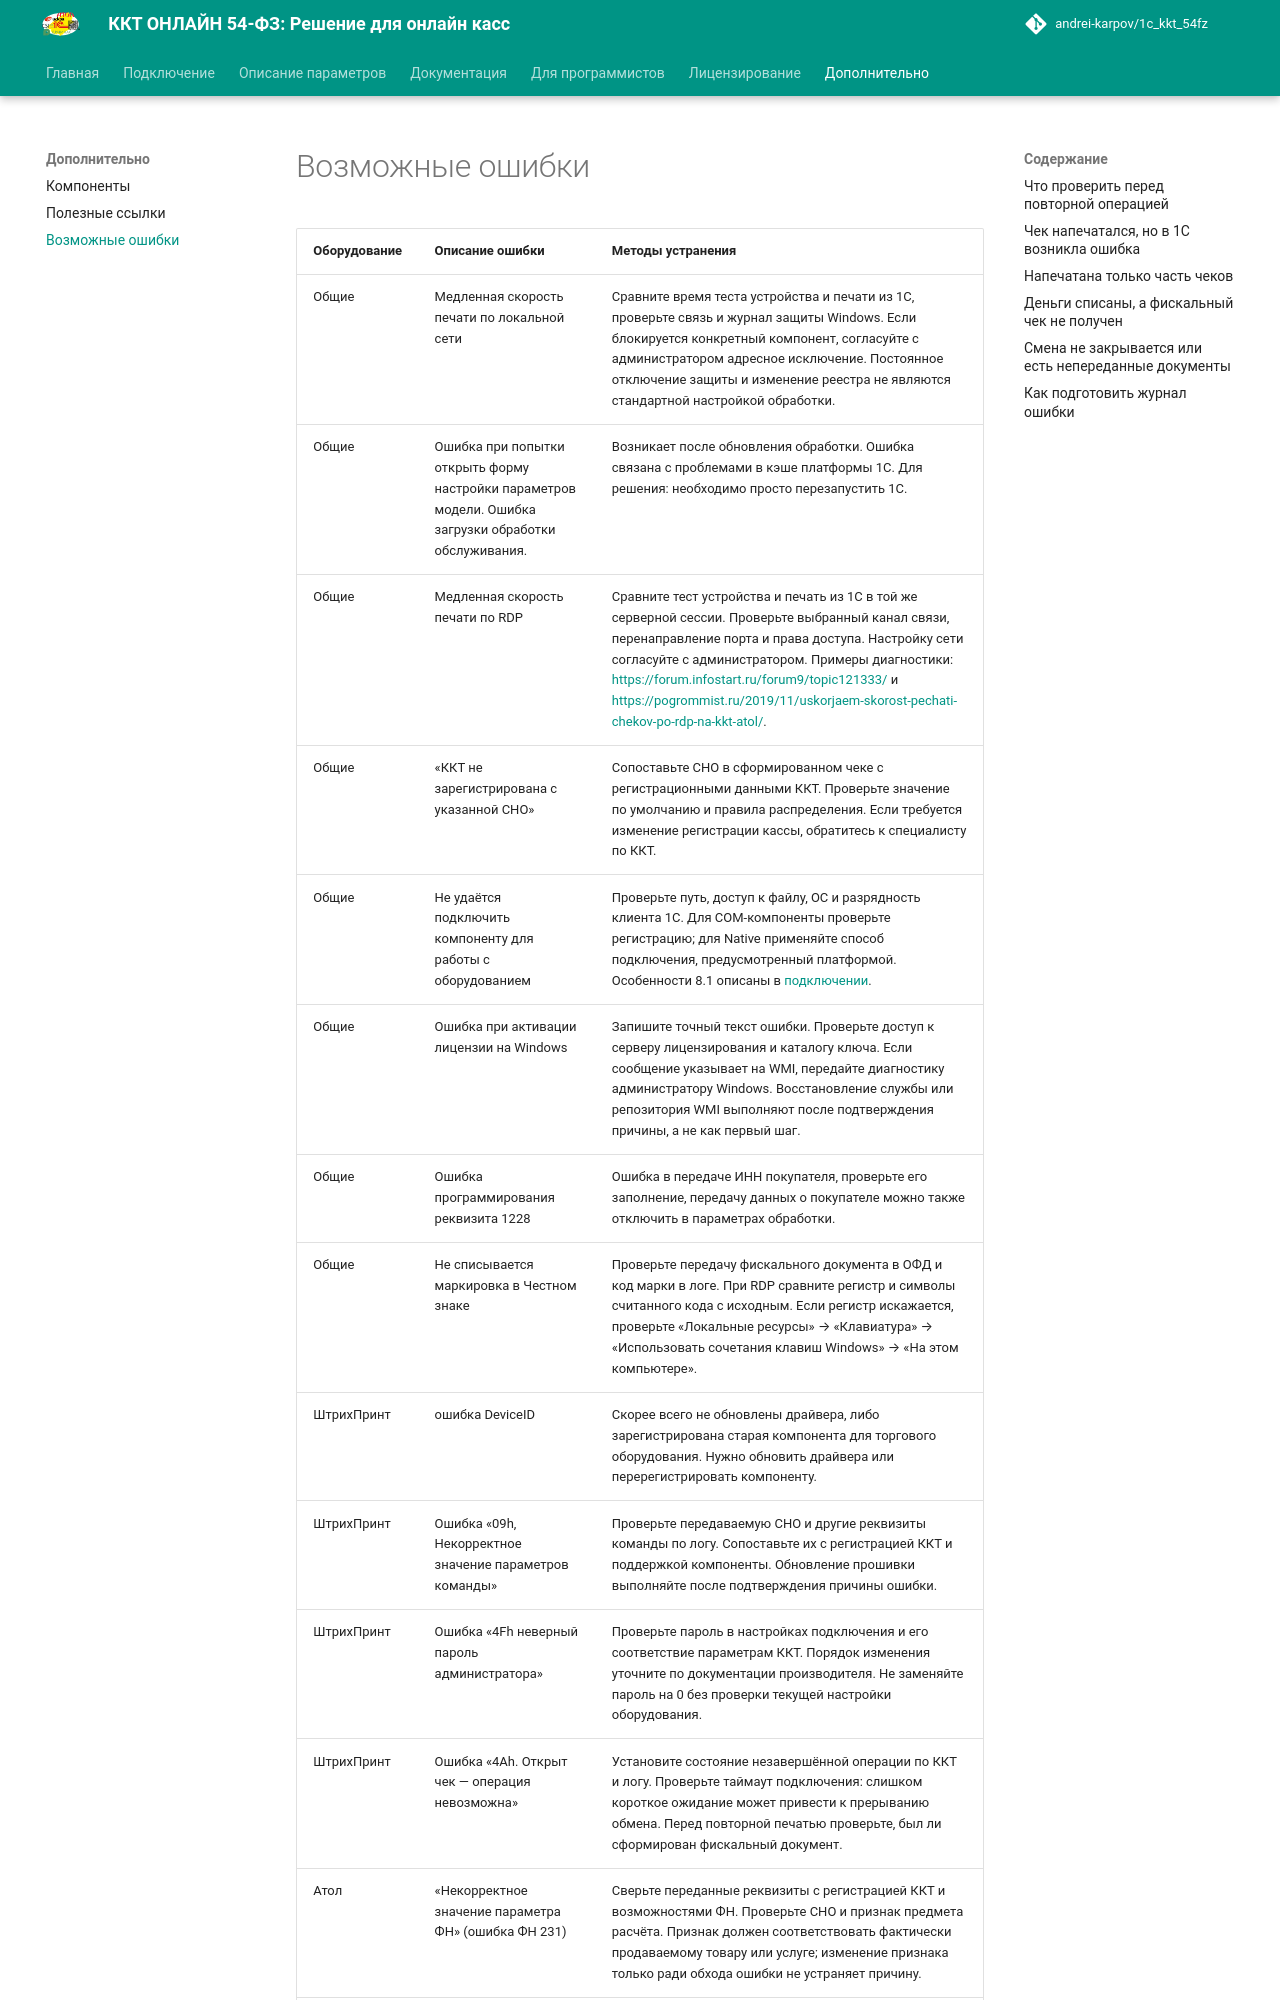

repository: andrei-karpov/1c_kkt_54fz · page: errors/index.html · generator: mkdocs

# Возможные ошибки

[в начало](README.md#навигация)

| **Оборудование** | **Описание ошибки**                                                                                   | **Методы устранения**                                                                                                                                                                                                                                                                                                                                                                                                                                                                                                                                                             |
|------------------|-------------------------------------------------------------------------------------------------------|-----------------------------------------------------------------------------------------------------------------------------------------------------------------------------------------------------------------------------------------------------------------------------------------------------------------------------------------------------------------------------------------------------------------------------------------------------------------------------------------------------------------------------------------------------------------------------------|
| Общие            | Медленная скорость печати по локальной сети                                                           | Отключить антивирус, или настроить исключения на нем. Если используется Windows 10, то защитник Windows необходимо отключить также через реестр. Отключение защитника Windows. жмем Win+R, вводим regedit и жмем Enter. В появившемся редакторе переходим по пути HKEY_LOCAL_MACHINE\\SOFTWARE\\Policies\\Microsoft\\Windows Defender. На пустом месте справа кликаем правой кнопкой мыши и выбираем "Создать" параметр DWORD (32 бита) с именем DisableAntiSpyware. Двойным кликом на созданный параметр вызываем его редактирование и присваиваем ему значение 1. Нажимаем «ОК» |
| Общие            | Ошибка при попытки открыть форму настройки параметров модели. Ошибка загрузки обработки обслуживания. | Возникает после обновления обработки. Ошибка связана с проблемами в кэше платформы 1С. Для решения: необходимо просто перезапустить 1С.                                                                                                                                                                                                                                                                                                                                                                                                                                           |
| Общие            | Медленная скорость печати по RDP                                                                      | Компьютеры могут находиться в разных доменах. Проблема возникает на уровне доменных прав учетных записей. Решается внесение компьютеров в одно доменной пространство. Также можно воспользоваться такой инструкцией <https://forum.infostart.ru/forum9/topic121333/> Также можно попробовать перенастроить подключения не через com, а через TCP соединение согласно этой инструкции <https://pogrommist.ru/2019/11/uskorjaem-skorost-pechati-chekov-po-rdp-na-kkt-atol/>                                                                                       |
| Общие            | Ошибка, «ККТ не зарегистрирована с указанной СНО»                                                     | Если фискальный регистратор не фискализирован, то можно воспользоваться следующей инструкцией <https://infostart.ru/public/1154934/>                                                                                                                                                                                                                                                                                                                                                                                                                            |
| Общие            | Не удается подключить компоненту для работы с оборудованием                                           | Компонента оборудования имеет способ подключения COM, необходимо ее зарегистрировать. Полезная ссылка <https://remontka.pro/dll-register-windows/> Слишком длинный путь к расположенной компоненте на диске, поместите ее в корень диска. Запустить 1С от имени администратора, чтобы компонента прописалась во временном каталоге.                                                                                                                                                                                                                                               |
| Общие            | Ошибка при активации лицензии на Windows                                                              | Не доступна служба WMI или
